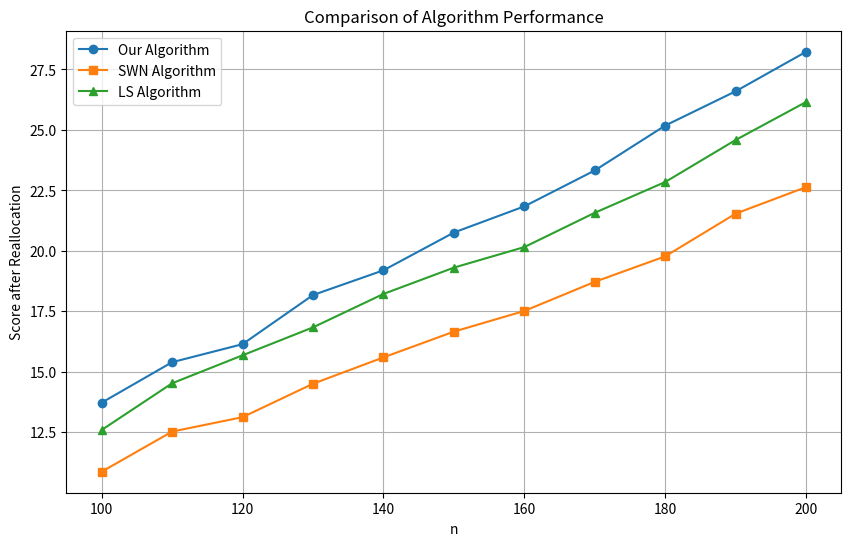

This figure's Python source:
import matplotlib.pyplot as plt

# 从图像中提取的数据
n_values = [100, 110, 120, 130, 140, 150, 160, 170, 180, 190, 200]

# Our算法的得分
scores_our = [
    13.723, 15.397, 16.142, 18.173, 19.196, 
    20.758, 21.840, 23.325, 25.181, 26.599, 28.233
]

# SWN算法的得分
scores_swn = [
    10.869, 12.528, 13.125, 14.506, 15.596, 
    16.661, 17.516, 18.720, 19.775, 21.540, 22.638
]

# LS算法的得分
scores_ls = [
    12.594, 14.525, 15.682, 16.837, 18.219, 
    19.307, 20.157, 21.575, 22.848, 24.586, 26.157
]

# 绘制折线图
plt.figure(figsize=(10, 6))
plt.plot(n_values, scores_our, marker='o', label='Our Algorithm')
plt.plot(n_values, scores_swn, marker='s', label='SWN Algorithm')
plt.plot(n_values, scores_ls, marker='^', label='LS Algorithm')

# 添加标题和标签
plt.title('Comparison of Algorithm Performance')
plt.xlabel('n')
plt.ylabel('Score after Reallocation')
plt.legend()

# 显示图表
plt.grid(True)
plt.show()